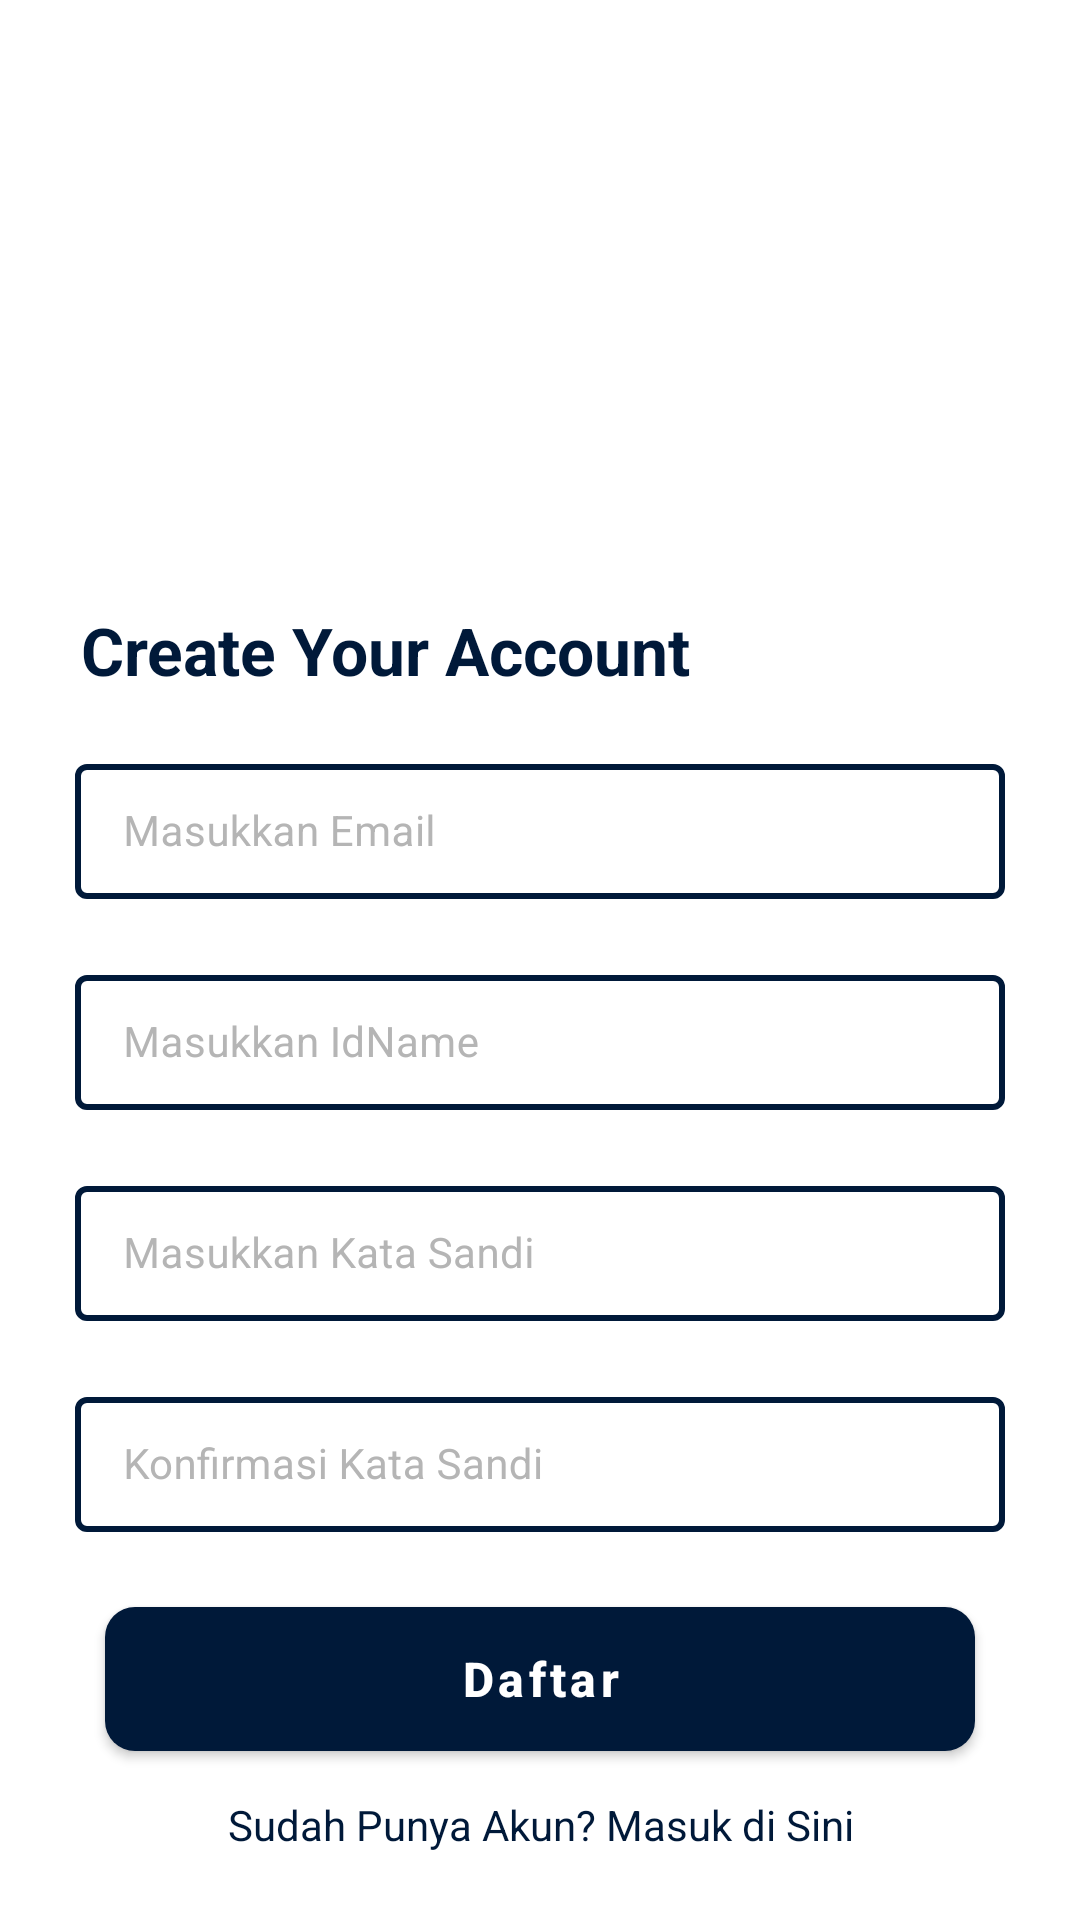

This screen was rendered from an Android layout file. Write that file and the resources it references.
<!-- AndroidManifest.xml: application theme Theme.TIXID -->
<!-- res/layout/activity_registration.xml -->
<?xml version="1.0" encoding="utf-8"?>
<RelativeLayout xmlns:android="http://schemas.android.com/apk/res/android"
    xmlns:app="http://schemas.android.com/apk/res-auto"
    xmlns:tools="http://schemas.android.com/tools"
    android:layout_width="match_parent"
    android:layout_height="match_parent"
    android:background="@drawable/bg"
    tools:context=".RegistActivity">

    <ImageView
        android:id="@+id/ivLogo"
        android:layout_width="210dp"
        android:layout_height="110dp"
        android:layout_alignParentStart="true"
        android:layout_alignParentTop="true"
        android:layout_alignParentEnd="true"
        android:layout_centerInParent="true"
        android:layout_marginStart="146dp"
        android:layout_marginTop="70dp"
        android:layout_marginEnd="160dp"
        android:src="@drawable/logo" />

    <TextView
        android:id="@+id/textView"
        android:layout_width="wrap_content"
        android:layout_height="wrap_content"
        android:layout_below="@id/ivLogo"
        android:layout_marginStart="20dp"
        android:layout_marginTop="15dp"
        android:layout_marginEnd="20dp"
        android:padding="7dp"
        android:text="Create Your Account"
        android:textColor="@color/couldbe_primary"
        android:textSize="22dp"
        android:textStyle="bold" />


    <com.google.android.material.textfield.TextInputLayout

        android:id="@+id/tiEmail"
        style="@style/TextInputLayout"
        android:layout_width="match_parent"
        android:layout_height="wrap_content"
        android:layout_below="@+id/textView"
        android:layout_marginStart="20dp"
        android:layout_marginTop="6dp"
        android:layout_marginEnd="20dp"
        android:hint="Masukkan Email"
        android:padding="5dp"
        android:textColorHint="@color/whit_no_black_no"
        app:boxStrokeColor="@color/couldbe_primary"
        app:boxStrokeWidth="2dp"
        app:hintTextColor="@color/couldbe_primary">

        <com.google.android.material.textfield.TextInputEditText
            android:id="@+id/etEmail"
            android:layout_width="match_parent"
            android:layout_height="wrap_content"
            android:importantForAutofill="no"
            android:inputType="textEmailAddress"
            android:textColor="@color/black"
            android:textColorHint="@color/whit_no_black_no"
            android:textSize="14sp" />
    </com.google.android.material.textfield.TextInputLayout>

    <com.google.android.material.textfield.TextInputLayout

        android:id="@+id/tiIdName"
        style="@style/TextInputLayout"
        android:layout_width="match_parent"
        android:layout_height="wrap_content"
        android:layout_below="@+id/tiEmail"
        android:layout_marginStart="20dp"
        android:layout_marginTop="10dp"
        android:layout_marginEnd="20dp"
        android:hint="Masukkan IdName"
        android:padding="5dp"
        android:textColorHint="@color/whit_no_black_no"
        app:boxStrokeColor="@color/couldbe_primary"
        app:boxStrokeWidth="2dp"
        app:hintTextColor="@color/couldbe_primary">

        <com.google.android.material.textfield.TextInputEditText
            android:id="@+id/etIdName"
            android:layout_width="match_parent"
            android:layout_height="wrap_content"
            android:importantForAutofill="no"
            android:inputType="textEmailAddress"
            android:textColor="@color/couldbe_primary"
            android:textColorHint="@color/white"
            android:textSize="14sp" />
    </com.google.android.material.textfield.TextInputLayout>

    <com.google.android.material.textfield.TextInputLayout
        android:id="@+id/tiPassword"
        style="@style/TextInputLayout"
        android:layout_width="match_parent"
        android:layout_height="wrap_content"
        android:layout_below="@id/tiIdName"
        android:layout_marginStart="20dp"
        android:layout_marginTop="10dp"
        android:layout_marginEnd="20dp"
        android:hint="Masukkan Kata Sandi"
        android:padding="5dp"
        android:textColorHint="@color/whit_no_black_no"
        app:boxStrokeColor="@color/couldbe_primary"
        app:boxStrokeWidth="2dp"
        app:hintTextColor="@color/couldbe_primary">

        <com.google.android.material.textfield.TextInputEditText
            android:id="@+id/etPassword"
            android:layout_width="match_parent"
            android:layout_height="wrap_content"
            android:importantForAutofill="no"
            android:inputType="textPassword"
            android:textColor="@color/couldbe_primary"
            android:textColorHint="@color/white"
            android:textSize="14sp" />
    </com.google.android.material.textfield.TextInputLayout>

    <com.google.android.material.textfield.TextInputLayout
        android:id="@+id/tiKonfirmPassword"
        style="@style/TextInputLayout"
        android:layout_width="match_parent"
        android:layout_height="wrap_content"
        android:layout_below="@id/tiPassword"
        android:layout_marginStart="20dp"
        android:layout_marginTop="10dp"
        android:layout_marginEnd="20dp"
        android:hint="Konfirmasi Kata Sandi"
        android:padding="5dp"
        android:textColorHint="@color/whit_no_black_no"
        app:boxStrokeColor="@color/couldbe_primary"
        app:boxStrokeWidth="2dp"
        app:hintTextColor="@color/couldbe_primary">

        <com.google.android.material.textfield.TextInputEditText
            android:id="@+id/etKonfirmPassword"
            android:layout_width="match_parent"
            android:layout_height="wrap_content"
            android:importantForAutofill="no"
            android:inputType="textPassword"
            android:textColor="@color/couldbe_primary"
            android:textColorHint="@color/white"
            android:textSize="14sp" />
    </com.google.android.material.textfield.TextInputLayout>

    <Button
        android:id="@+id/btDaftar"
        android:layout_width="match_parent"
        android:layout_height="wrap_content"
        android:layout_below="@id/tiKonfirmPassword"
        android:layout_marginStart="35dp"
        android:layout_marginTop="20dp"
        android:layout_marginEnd="35dp"
        android:background="@drawable/custom_button_bg"
        android:text="Daftar"
        android:textAllCaps="false"
        android:textSize="16dp"
        android:textStyle="bold"
        android:theme="@style/Theme.TIXID" />


    <TextView
        android:id="@+id/tvSudahRegist"
        android:layout_width="match_parent"
        android:layout_height="wrap_content"
        android:layout_below="@id/btDaftar"
        android:layout_marginTop="15dp"
        android:gravity="center"
        android:text="Sudah Punya Akun? Masuk di Sini"
        android:textAlignment="center"
        android:textAllCaps="false"
        android:textColor="@color/couldbe_primary"
        android:textSize="14dp" />

    <ProgressBar
        android:layout_width="wrap_content"
        android:layout_height="wrap_content"
        android:layout_centerInParent="true"
        android:id="@+id/pbLoading"
        android:indeterminate="true"
        android:indeterminateDrawable="@drawable/progress_back"
        android:visibility="gone"/>

</RelativeLayout>
<!-- resources referenced by this layout -->
<resources>
  <color name="black">#FF000000</color>
  <color name="couldbe_primary">#001939</color>
  <color name="whit_no_black_no">#B5B5B5</color>
  <color name="white">#FFFFFFFF</color>
  <!-- drawable custom_button_bg (drawable) -->
  <?xml version="1.0" encoding="utf-8"?>
  <shape android:shape="rectangle"
      xmlns:android="http://schemas.android.com/apk/res/android">
      <solid android:color="@color/couldbe_primary"/>
      <corners android:radius="10dp"/>
  </shape>
  <!-- drawable progress_back (drawable) -->
  <?xml version="1.0" encoding="utf-8"?>
  <rotate xmlns:android="http://schemas.android.com/apk/res/android"
      android:fromDegrees="0"
      android:pivotX="50%"
      android:pivotY="50%"
      android:toDegrees="360">
  
      <shape
          android:innerRadiusRatio="3"
          android:shape="ring"
          android:thicknessRatio="8"
          android:useLevel="false">
          <size
              android:height="76dip"
              android:width="76dip"/>
  
          <gradient
              android:angle="0"
              android:endColor="@color/couldbe_secondary"
              android:startColor="#E3E3E3"
              android:type="sweep"
              android:useLevel="false"/>
      </shape>
  
  </rotate>
  <style name="TextInputLayout" parent="Widget.MaterialComponents.TextInputLayout.OutlinedBox.Dense">
          <item name="boxStrokeColor">@color/couldbe_primary</item>
          <item name="boxStrokeWidth">1dp</item>
      </style>
  <style name="Theme.TIXID" parent="Theme.MaterialComponents.DayNight.DarkActionBar">
          
          <item name="colorPrimary">@color/couldbe_primary</item>
          <item name="colorPrimaryVariant">@color/blue_shade_2</item>
          <item name="colorOnPrimary">@color/white</item>
          
          <item name="colorSecondary">@color/couldbe_secondary</item>
          
          <item name="android:statusBarColor" tools:targetApi="l">@color/couldbe_primary</item>
          
      </style>
  <color name="couldbe_secondary">#FFD27D</color>
  <color name="blue_shade_2">#0e2433</color>
</resources>
